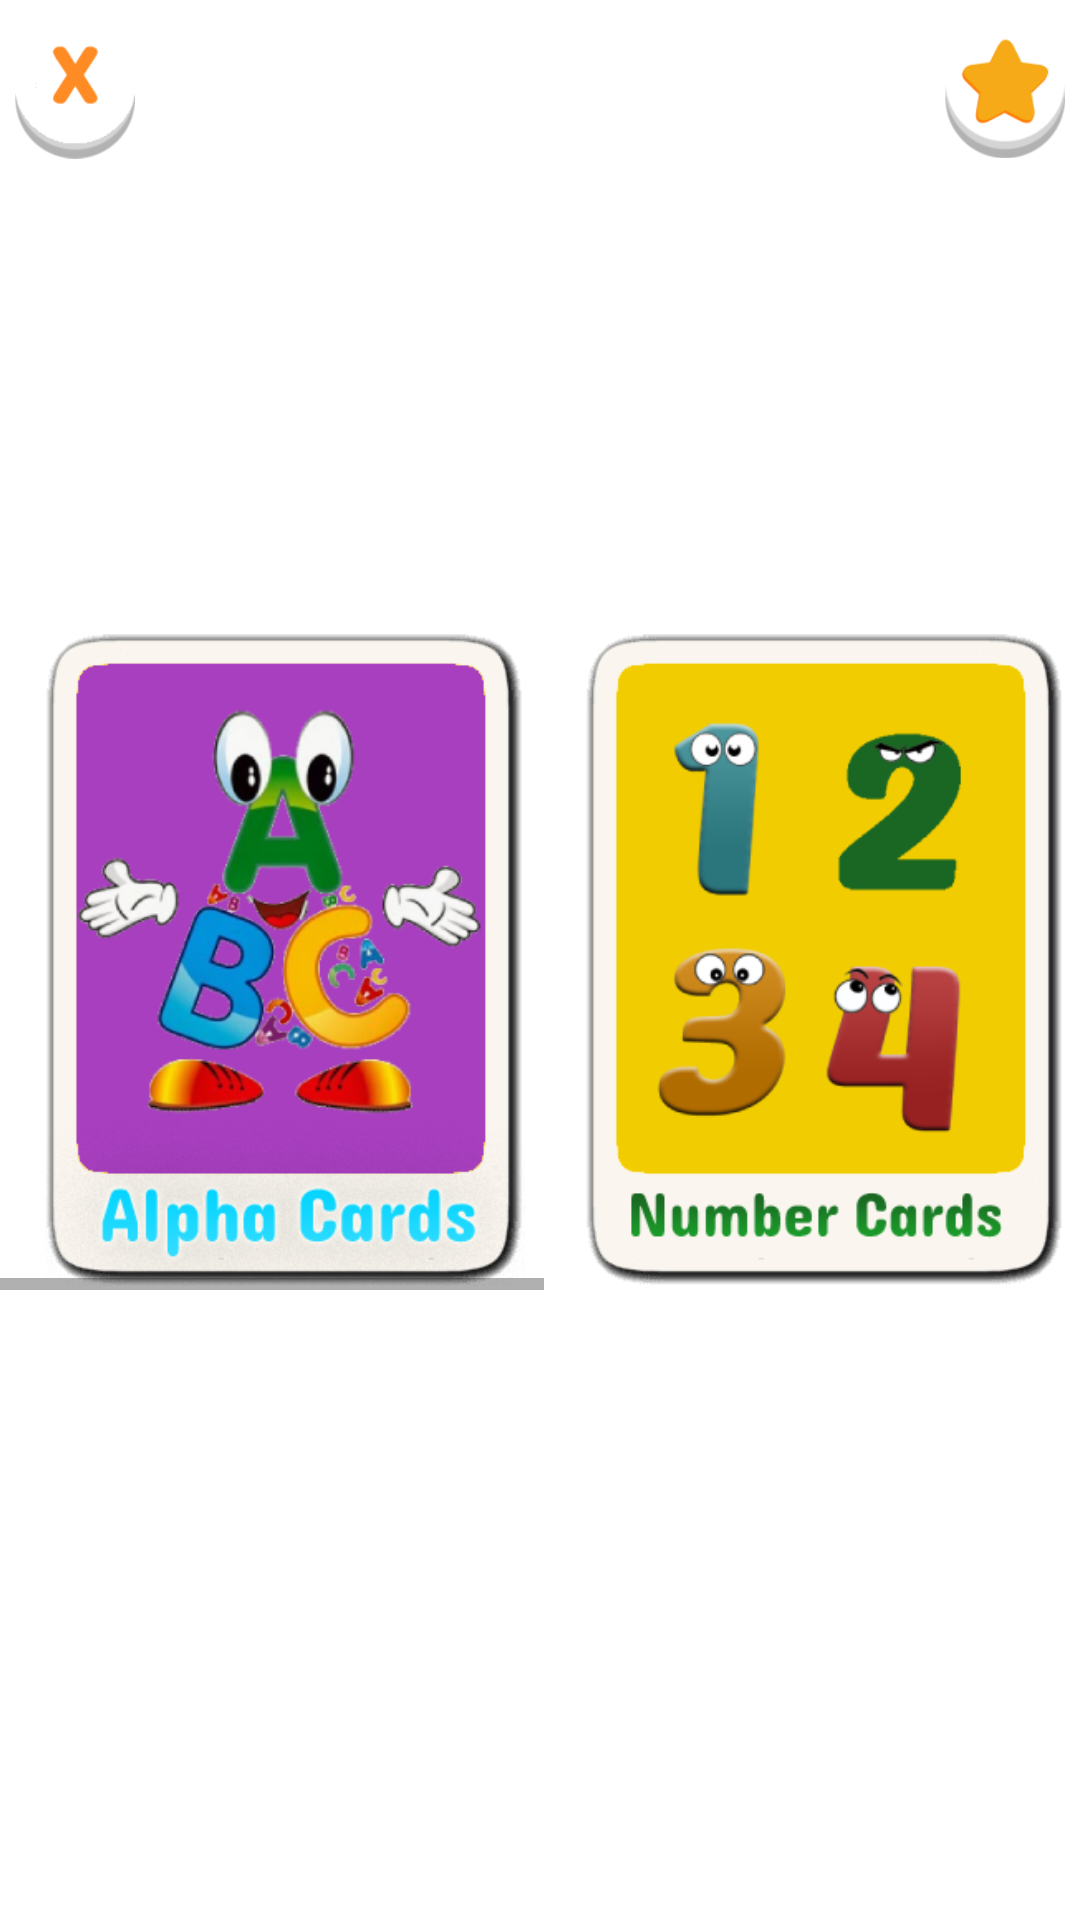

This screen was rendered from an Android layout file. Write that file and the resources it references.
<!-- AndroidManifest.xml: activity theme Theme.KidsApp.NoActionBar -->
<!-- res/layout/activity_main.xml -->
<?xml version="1.0" encoding="utf-8"?>
<LinearLayout
    android:orientation="vertical"
    android:background="@drawable/kids_bg"
    xmlns:android="http://schemas.android.com/apk/res/android"
    xmlns:tools="http://schemas.android.com/tools"
    xmlns:app="http://schemas.android.com/apk/res-auto"
    android:layout_width="match_parent"
    android:layout_height="match_parent"
    tools:context=".Activity.MainActivity">


    <RelativeLayout
        android:layout_width="fill_parent"
        android:layout_height="fill_parent"
        android:layout_gravity="left"
        android:layout_weight="2.6"
        android:gravity="left"
        android:orientation="horizontal">

        <LinearLayout
            android:layout_width="fill_parent"
            android:layout_height="fill_parent"
            android:orientation="horizontal">

            <ImageView
                android:id="@+id/btnHome"
                android:layout_width="@dimen/Textsize50"
                android:layout_height="@dimen/Textsize60"
                android:layout_alignParentLeft="true"
                android:layout_alignParentTop="true"
                android:adjustViewBounds="true"
                android:padding="@dimen/Textsize5"
                android:scaleType="centerInside"
                android:src="@drawable/btn_back" />

            <ImageView
                android:visibility="gone"
                android:id="@+id/facebook"
                android:layout_width="@dimen/Textsize50"
                android:layout_height="@dimen/Textsize60"
                android:padding="@dimen/Textsize5"
                android:src="@drawable/facebook" />


        </LinearLayout>



        <ImageView
            android:id="@+id/btnRate"
            android:layout_width="@dimen/Textsize50"
            android:layout_height="@dimen/Textsize60"
            android:layout_alignParentTop="true"
            android:layout_alignParentRight="true"
            android:padding="@dimen/Textsize5"
            android:src="@drawable/btn_rate" />


    </RelativeLayout>

    <LinearLayout
        android:layout_width="fill_parent"
        android:layout_height="fill_parent"
        android:layout_gravity="center"
        android:layout_weight="1.0"
        android:gravity="center"
        android:orientation="vertical">

        <HorizontalScrollView
            android:id="@+id/hlvCustomList"
            android:layout_width="fill_parent"
            android:layout_height="@dimen/Textsize220"
            android:layout_gravity="center"
            android:gravity="center" >

            <LinearLayout
                android:weightSum="4"
                android:id="@+id/container"
                android:layout_width="wrap_content"
                android:layout_height="match_parent"
                android:orientation="horizontal">

                <LinearLayout
                    android:id="@+id/ll_abc"
                    android:layout_marginLeft="@dimen/Textsize15"
                    android:layout_width="160dp"
                    android:layout_height="match_parent">

                    <ImageView
                        android:src="@drawable/menu_flashcard"
                        android:layout_width="wrap_content"
                        android:layout_height="wrap_content"
                        android:text="New Button1"
                        android:id="@+id/button1" />

                </LinearLayout>

                <LinearLayout
                    android:id="@+id/ll_onetwo"
                    android:layout_marginLeft="@dimen/Textsize20"
                    android:layout_width="160dp"
                    android:layout_height="match_parent">

                    <ImageView
                        android:src="@drawable/number_card"
                        android:layout_width="wrap_content"
                        android:layout_height="wrap_content"
                        android:text="New Button2"
                        android:id="@+id/button2" />

                </LinearLayout>

                <LinearLayout
                    android:id="@+id/ll_quiz"
                    android:layout_marginLeft="@dimen/Textsize20"
                    android:layout_width="160dp"
                    android:layout_height="match_parent">

                    <ImageView
                        android:src="@drawable/quiz_card"
                        android:layout_width="wrap_content"
                        android:layout_height="wrap_content"
                        android:text="New Button3"
                        android:id="@+id/button3" />

                </LinearLayout>

                <LinearLayout
                    android:id="@+id/ll_match"
                    android:layout_marginLeft="@dimen/Textsize20"
                    android:layout_width="160dp"
                    android:layout_height="match_parent">

                    <ImageView
                        android:src="@drawable/match_card"
                        android:id="@+id/button4"
                        android:layout_width="wrap_content"
                        android:layout_height="wrap_content"
                        android:text="New Button4" />

                </LinearLayout>

            </LinearLayout>


           



        </HorizontalScrollView>
    </LinearLayout>

    <RelativeLayout
        android:layout_width="fill_parent"
        android:layout_height="fill_parent"
        android:layout_weight="2.6"
        android:orientation="horizontal">

        <LinearLayout
            android:visibility="gone"
            android:layout_width="wrap_content"
            android:layout_height="fill_parent"
            android:layout_alignParentRight="true"
            android:descendantFocusability="blocksDescendants"
            android:paddingLeft="@dimen/Textsize80"
            android:paddingTop="@dimen/Textsize5"
            android:paddingRight="@dimen/Textsize80"
            android:paddingBottom="@dimen/Textsize5"
            android:scaleX="-1.0">

            <ImageView
                android:id="@+id/prev"
                android:layout_width="wrap_content"
                android:layout_height="wrap_content"
                android:layout_gravity="center_vertical"
                android:adjustViewBounds="true"
                android:src="@drawable/btn_arrow_white" />
        </LinearLayout>

        <LinearLayout
            android:layout_width="wrap_content"
            android:layout_height="fill_parent"
            android:layout_centerInParent="true">

            <ImageView
                android:id="@+id/moreApps"
                android:layout_width="wrap_content"
                android:layout_height="wrap_content"
                android:layout_gravity="center_vertical"
                android:adjustViewBounds="true"
                />
        </LinearLayout>

        <LinearLayout
            android:visibility="gone"
            android:layout_width="wrap_content"
            android:layout_height="fill_parent"
            android:layout_alignParentLeft="true"
            android:descendantFocusability="blocksDescendants"
            android:paddingLeft="@dimen/Textsize80"
            android:paddingTop="@dimen/Textsize5"
            android:paddingRight="@dimen/Textsize80"
            android:paddingBottom="@dimen/Textsize5">

            <ImageView
                android:id="@+id/next"
                android:layout_width="wrap_content"
                android:layout_height="wrap_content"
                android:layout_gravity="center_vertical"
                android:adjustViewBounds="true"
                android:src="@drawable/btn_arrow_white" />
        </LinearLayout>
    </RelativeLayout>




  </LinearLayout>
<!-- resources referenced by this layout -->
<resources>
  <dimen name="Textsize15">15.0dip</dimen>
  <dimen name="Textsize20">20.0dip</dimen>
  <dimen name="Textsize220">220.0dip</dimen>
  <dimen name="Textsize5">5.0dip</dimen>
  <dimen name="Textsize50">50.0dip</dimen>
  <dimen name="Textsize60">60.0dip</dimen>
  <dimen name="Textsize80">80.0dip</dimen>
  <!-- drawable bg_game2 (drawable) -->
  <?xml version="1.0" encoding="utf-8"?>
  <shape android:shape="rectangle"
    xmlns:android="http://schemas.android.com/apk/res/android">
      <solid android:color="#fff7921e" />
      <corners android:radius="3.0dip" />
  </shape>
  <!-- drawable btn_arrow_white: png bitmap (drawable, 3732 bytes) -->
  <!-- drawable btn_back: png bitmap (drawable, 2813 bytes) -->
  <!-- drawable btn_rate: png bitmap (drawable, 3139 bytes) -->
  <!-- drawable facebook: png bitmap (drawable, 2730 bytes) -->
  <!-- drawable match_card: png bitmap (drawable, 23911 bytes) -->
  <!-- drawable menu_flashcard: png bitmap (drawable, 102334 bytes) -->
  <!-- drawable number_card: png bitmap (drawable, 30050 bytes) -->
  <!-- drawable quiz_card: png bitmap (drawable, 15892 bytes) -->
  <style name="Theme.KidsApp.NoActionBar">
          <item name="windowActionBar">false</item>
          <item name="windowNoTitle">true</item>
      </style>
</resources>
